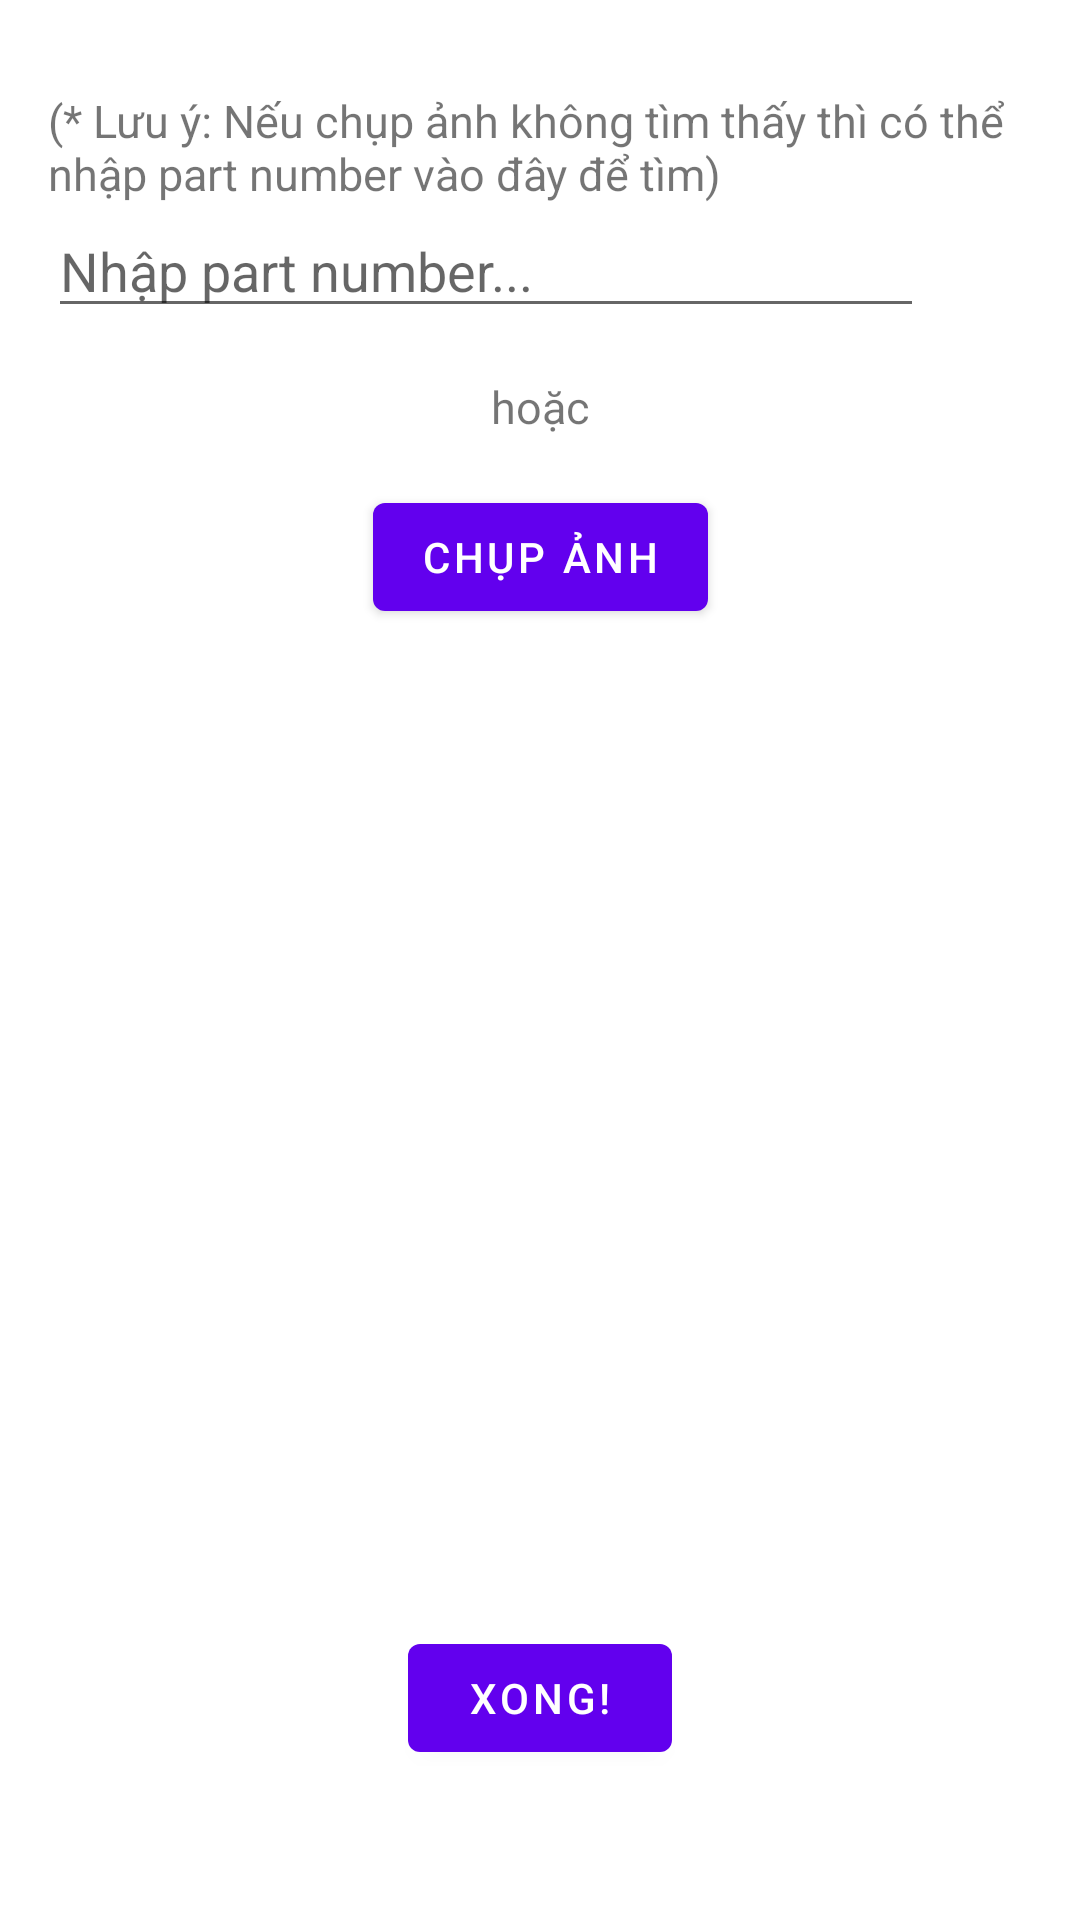

Here is an Android app screen rendered from its layout file. Give the layout XML and the strings, colors and styles it references.
<!-- AndroidManifest.xml: application theme Theme.ProductScanner -->
<!-- res/layout/fragment_scan_short_flow.xml -->
<?xml version="1.0" encoding="utf-8"?>
<layout xmlns:android="http://schemas.android.com/apk/res/android"
    xmlns:app="http://schemas.android.com/apk/res-auto"
    xmlns:tools="http://schemas.android.com/tools">

    <data>

        <variable
            name="viewModel"
            type="com.kid.productscanner.presentation.scan.viewmodel.ScanViewModel" />

        <import type="android.view.View" />
    </data>

    <androidx.constraintlayout.widget.ConstraintLayout
        android:layout_width="match_parent"
        android:layout_height="match_parent"
        tools:context=".presentation.scan.ScanFragment">

        <TextView
            android:id="@+id/text_guide"
            android:layout_width="match_parent"
            android:layout_height="wrap_content"
            android:layout_marginTop="@dimen/large_margin_30"
            android:layout_marginStart="@dimen/normal_margin"
            android:layout_marginEnd="@dimen/normal_margin"
            android:text="(* Lưu ý: Nếu chụp ảnh không tìm thấy thì có thể nhập part number vào đây để tìm)"
            android:textSize="@dimen/small_text"
            app:layout_constraintTop_toTopOf="parent" />

        <AutoCompleteTextView
            android:id="@+id/atv_select_part_number"
            android:layout_width="0dp"
            android:layout_height="wrap_content"
            android:layout_marginStart="@dimen/normal_margin"
            android:completionThreshold="0"
            android:hint="Nhập part number..."
            app:layout_constraintEnd_toStartOf="@+id/button_clear"
            app:layout_constraintStart_toStartOf="parent"
            app:layout_constraintTop_toBottomOf="@+id/text_guide" />

        <Button
            android:id="@+id/button_clear"
            android:layout_width="36dp"
            android:layout_height="36dp"
            android:layout_marginEnd="@dimen/normal_margin"
            android:background="@drawable/ic_clear"
            app:layout_constraintBottom_toBottomOf="@id/atv_select_part_number"
            app:layout_constraintEnd_toEndOf="parent"
            app:layout_constraintStart_toEndOf="@+id/atv_select_part_number"
            app:layout_constraintTop_toTopOf="@+id/atv_select_part_number" />

        <TextView
            android:id="@+id/text_or"
            android:layout_width="wrap_content"
            android:layout_height="wrap_content"
            android:layout_marginTop="@dimen/normal_margin"
            android:text="hoặc"
            android:textSize="@dimen/small_text"
            app:layout_constraintEnd_toEndOf="parent"
            app:layout_constraintStart_toStartOf="parent"
            app:layout_constraintTop_toBottomOf="@+id/atv_select_part_number" />

        <Button
            android:id="@+id/button_take_picture"
            android:layout_width="wrap_content"
            android:layout_height="wrap_content"
            android:layout_marginTop="@dimen/normal_margin"
            android:text="Chụp ảnh"
            app:layout_constraintEnd_toEndOf="parent"
            app:layout_constraintStart_toStartOf="parent"
            app:layout_constraintTop_toBottomOf="@+id/text_or" />

        <Button
            android:id="@+id/button_done"
            android:layout_width="wrap_content"
            android:layout_height="wrap_content"
            android:layout_marginBottom="@dimen/large_margin_50"
            android:text="Xong!"
            app:layout_constraintBottom_toBottomOf="parent"
            app:layout_constraintEnd_toEndOf="parent"
            app:layout_constraintStart_toStartOf="parent" />

        <RelativeLayout
            android:id="@+id/relative_loading"
            android:layout_width="match_parent"
            android:layout_height="match_parent"
            android:background="#40000000"
            android:visibility="gone">

            <ProgressBar
                android:layout_width="48dp"
                android:layout_height="48dp"
                android:layout_centerInParent="true"
                android:indeterminate="true" />
        </RelativeLayout>

    </androidx.constraintlayout.widget.ConstraintLayout>

</layout>
<!-- resources referenced by this layout -->
<resources>
  <dimen name="large_margin_30">30dp</dimen>
  <dimen name="large_margin_50">50dp</dimen>
  <dimen name="normal_margin">16dp</dimen>
  <dimen name="small_text">15sp</dimen>
  <style name="Theme.ProductScanner" parent="Theme.MaterialComponents.DayNight.DarkActionBar">
          
          <item name="colorPrimary">@color/purple_500</item>
          <item name="colorPrimaryVariant">@color/purple_700</item>
          <item name="colorOnPrimary">@color/white</item>
          
          <item name="colorSecondary">@color/teal_200</item>
          <item name="colorSecondaryVariant">@color/teal_700</item>
          <item name="colorOnSecondary">@color/black</item>
          
          <item name="android:statusBarColor">?attr/colorPrimaryVariant</item>
          
      </style>
  <!-- not gathered from this repository: default colours our renderer supplied (Android Studio template values) -->
  <color name="purple_500">#FF6200EE</color>
  <color name="purple_700">#FF3700B3</color>
  <color name="teal_200">#FF03DAC5</color>
  <color name="teal_700">#FF018786</color>
  <color name="black">#FF000000</color>
  <color name="white">#FFFFFFFF</color>
</resources>
